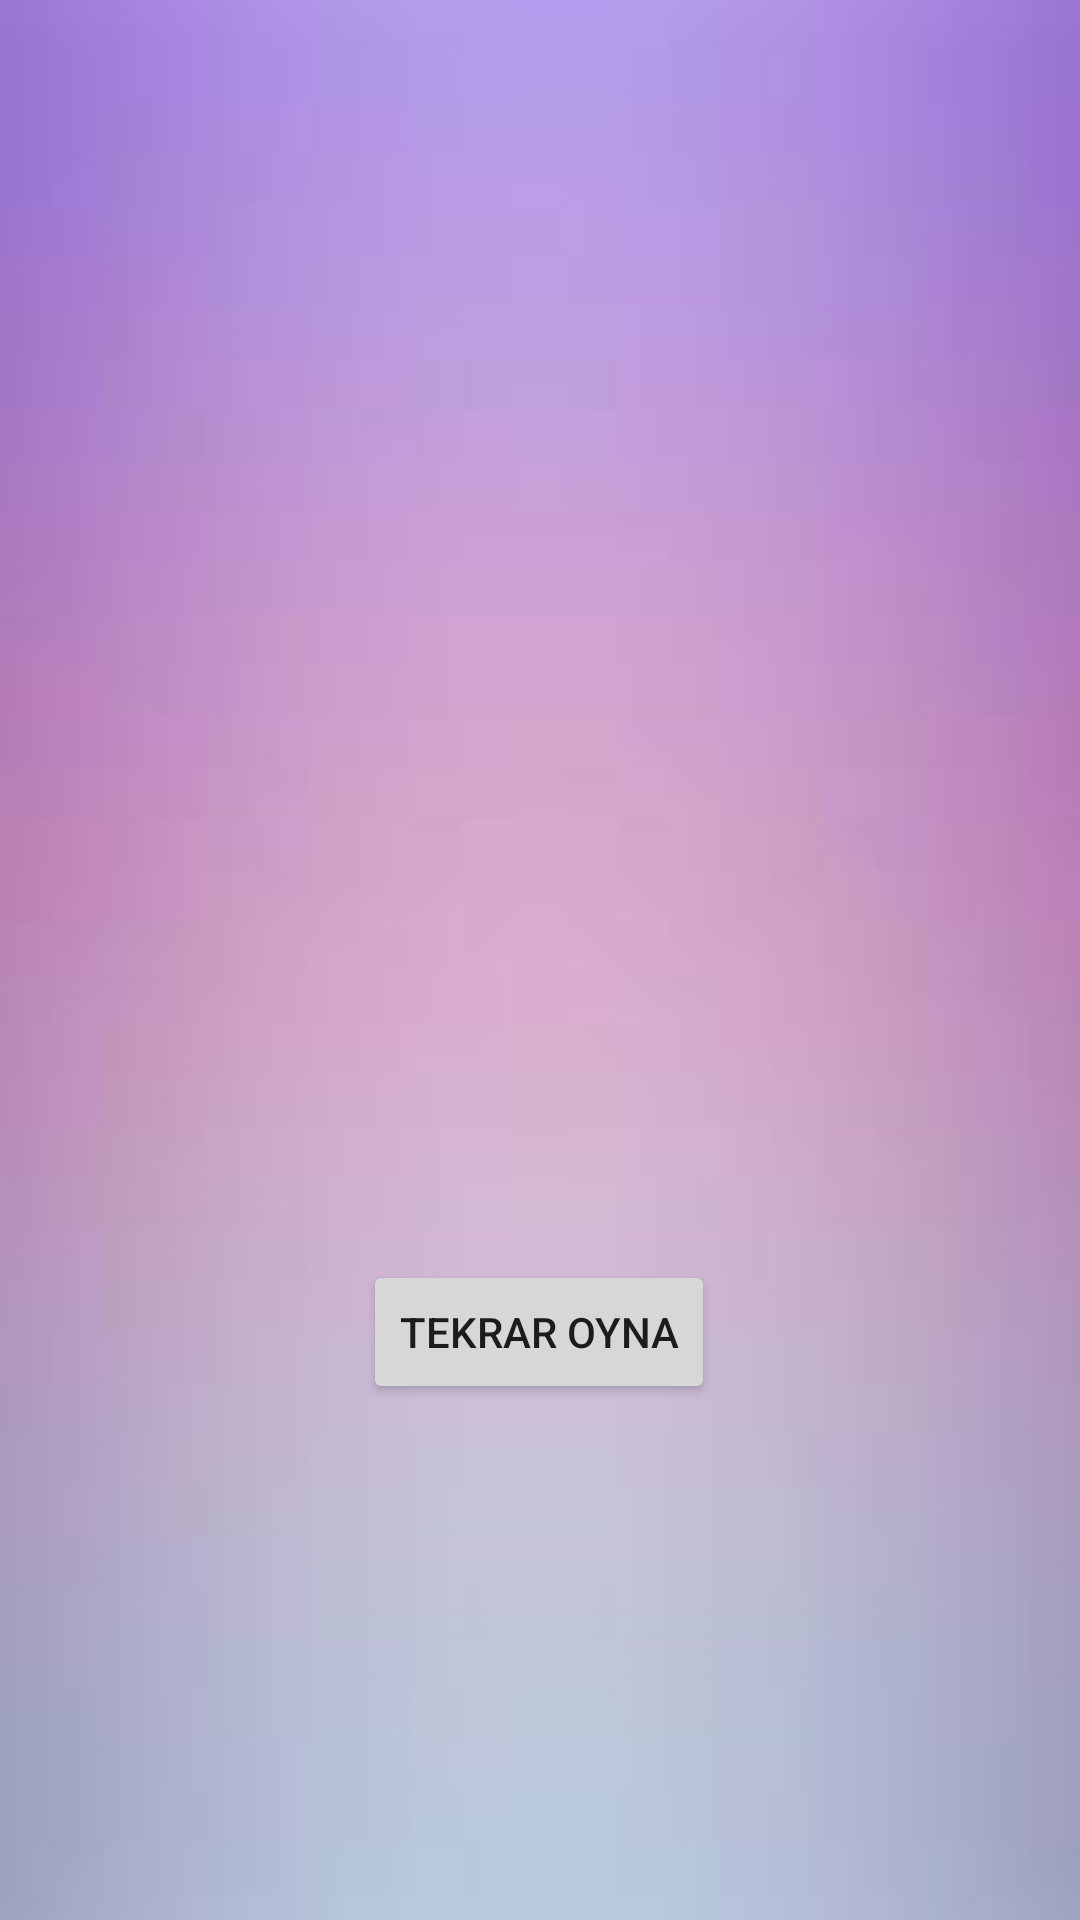

Layout XML and referenced resources for this Android screen:
<!-- AndroidManifest.xml: application theme Theme.SayiTahminApp -->
<!-- res/layout/activity_score.xml -->
<?xml version="1.0" encoding="utf-8"?>
<layout xmlns:tools="http://schemas.android.com/tools"
    xmlns:android="http://schemas.android.com/apk/res/android"
    xmlns:app="http://schemas.android.com/apk/res-auto">
<androidx.constraintlayout.widget.ConstraintLayout
    android:layout_width="match_parent"
    android:layout_height="match_parent"
    tools:context=".ActivityScore"
    android:background="@drawable/papbackk">

    <TextView
        android:id="@+id/textView"
        android:layout_width="wrap_content"
        android:layout_height="wrap_content"
        android:layout_marginTop="50dp"
        android:textSize="35sp"
        android:textStyle="bold"
        app:layout_constraintEnd_toEndOf="parent"
        app:layout_constraintStart_toStartOf="parent"
        app:layout_constraintTop_toTopOf="parent" />

    <Button
        android:id="@+id/buttonResult"
        android:layout_width="wrap_content"
        android:layout_height="wrap_content"
        android:layout_marginBottom="172dp"
        android:text="TEKRAR OYNA"
        app:layout_constraintBottom_toBottomOf="parent"
        app:layout_constraintEnd_toEndOf="parent"
        app:layout_constraintHorizontal_bias="0.498"
        app:layout_constraintStart_toStartOf="parent" />

    <TextView
        android:id="@+id/TextViewResult"
        android:layout_width="wrap_content"
        android:layout_height="wrap_content"
        android:text=""
        android:textSize="25sp"
        app:layout_constraintBottom_toTopOf="@+id/buttonResult"
        app:layout_constraintEnd_toEndOf="parent"
        app:layout_constraintHorizontal_bias="0.501"
        app:layout_constraintStart_toStartOf="parent"
        app:layout_constraintTop_toBottomOf="@+id/textView"
        app:layout_constraintVertical_bias="0.757" />

    <ImageView
        android:id="@+id/imageView"
        android:layout_width="195dp"
        android:layout_height="217dp"
        app:layout_constraintBottom_toTopOf="@+id/TextViewResult"
        app:layout_constraintEnd_toEndOf="parent"
        app:layout_constraintStart_toStartOf="parent"
        app:layout_constraintTop_toBottomOf="@+id/textView"
        />
</androidx.constraintlayout.widget.ConstraintLayout>
</layout>
<!-- resources referenced by this layout -->
<resources>
  <!-- drawable papbackk: jpg bitmap (drawable, 1442 bytes) -->
  <style name="Theme.SayiTahminApp" parent="Theme.MaterialComponents.DayNight.DarkActionBar">
          
          <item name="colorPrimary">@color/purple_500</item>
          <item name="colorPrimaryVariant">@color/purple_700</item>
          <item name="colorOnPrimary">@color/white</item>
          
          <item name="colorSecondary">@color/teal_200</item>
          <item name="colorSecondaryVariant">@color/teal_700</item>
          <item name="colorOnSecondary">@color/black</item>
          
          <item name="android:statusBarColor" tools:targetApi="l">?attr/colorPrimaryVariant</item>
          
      </style>
  <!-- not gathered from this repository: default colours our renderer supplied (Android Studio template values) -->
  <color name="purple_500">#FF6200EE</color>
  <color name="purple_700">#FF3700B3</color>
  <color name="teal_200">#FF03DAC5</color>
  <color name="teal_700">#FF018786</color>
  <color name="black">#FF000000</color>
  <color name="white">#FFFFFFFF</color>
</resources>
